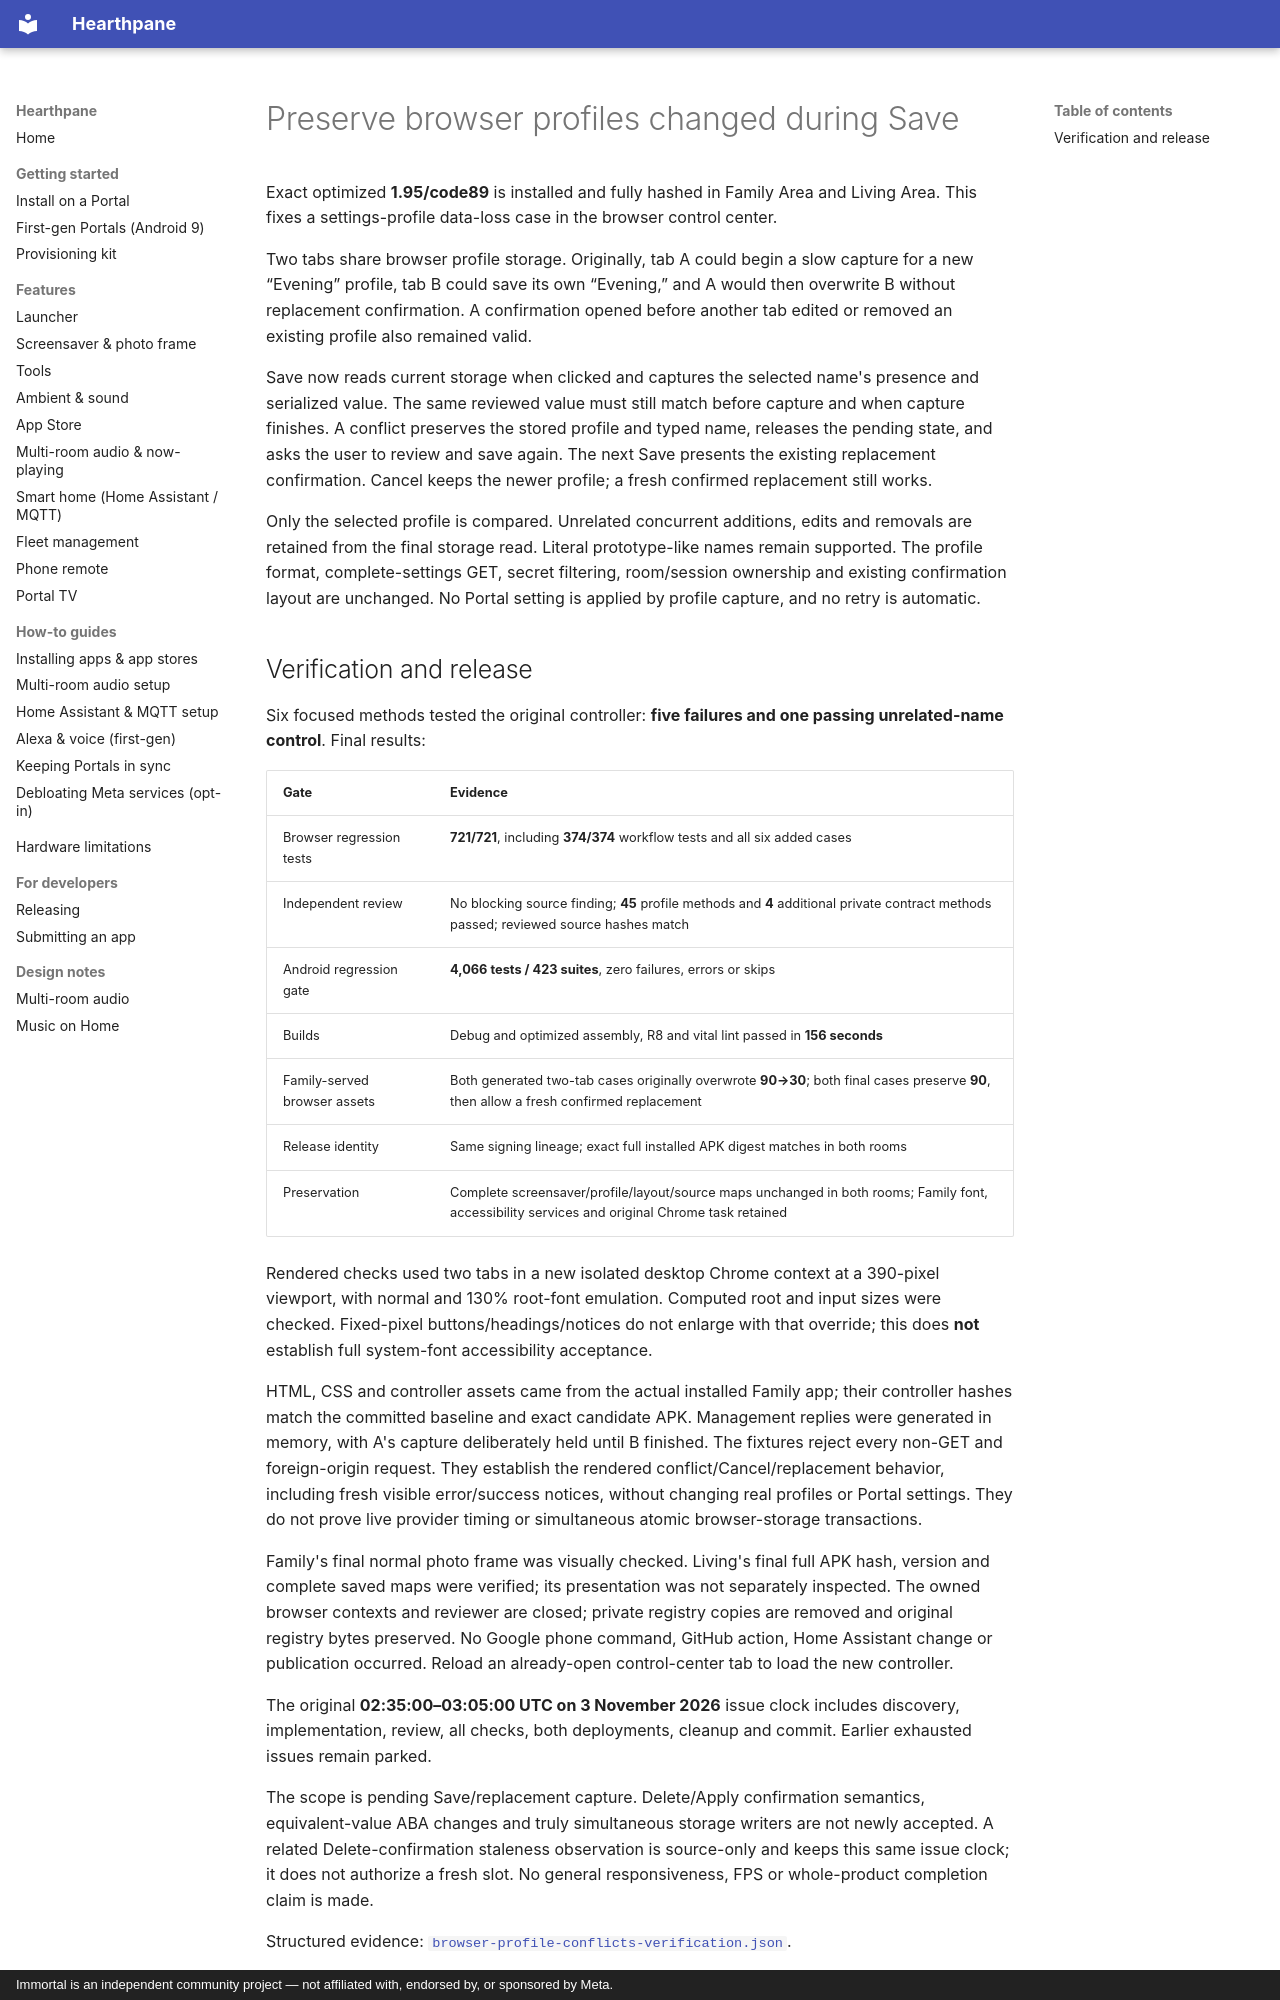

repository: rlchandani/portal-prime · page: portal-browser-profile-conflicts-2026-11-03/index.html · generator: mkdocs · copyright: Immortal is an independent community project — not affiliated with, endorsed by, or sponsored by Meta.

# Preserve browser profiles changed during Save

Exact optimized **1.95/code89** is installed and fully hashed in Family Area
and Living Area. This fixes a settings-profile data-loss case in the browser
control center.

Two tabs share browser profile storage. Originally, tab A could begin a slow
capture for a new “Evening” profile, tab B could save its own “Evening,” and A
would then overwrite B without replacement confirmation. A confirmation opened
before another tab edited or removed an existing profile also remained valid.

Save now reads current storage when clicked and captures the selected name's
presence and serialized value. The same reviewed value must still match before
capture and when capture finishes. A conflict preserves the stored profile and
typed name, releases the pending state, and asks the user to review and save
again. The next Save presents the existing replacement confirmation. Cancel
keeps the newer profile; a fresh confirmed replacement still works.

Only the selected profile is compared. Unrelated concurrent additions, edits
and removals are retained from the final storage read. Literal prototype-like
names remain supported. The profile format, complete-settings GET, secret
filtering, room/session ownership and existing confirmation layout are unchanged.
No Portal setting is applied by profile capture, and no retry is automatic.
